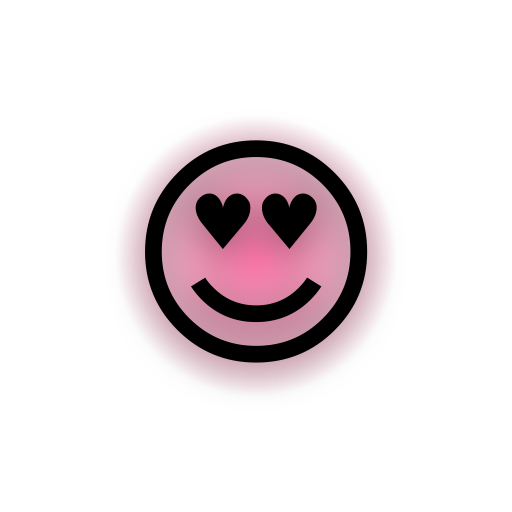
t = 0.00 s
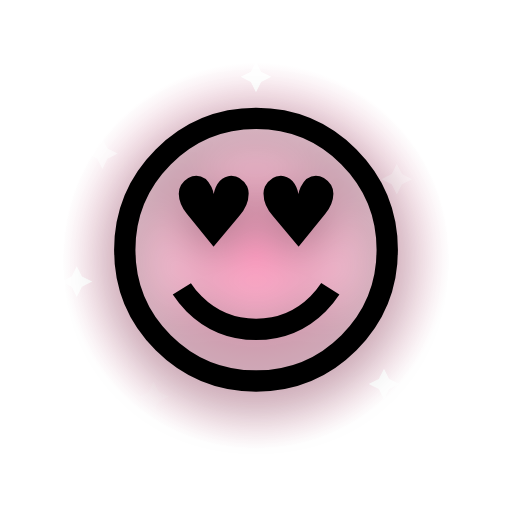
t = 0.55 s
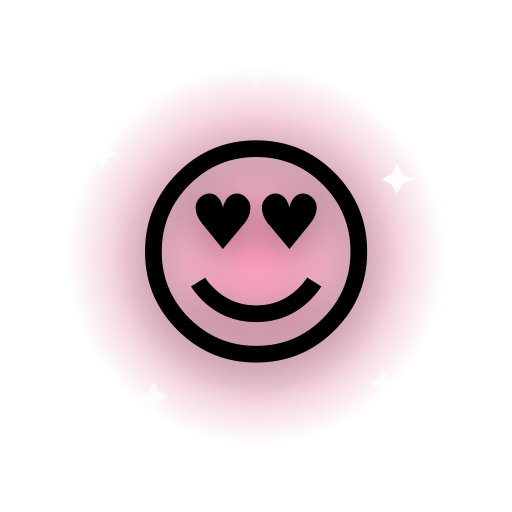
t = 1.10 s
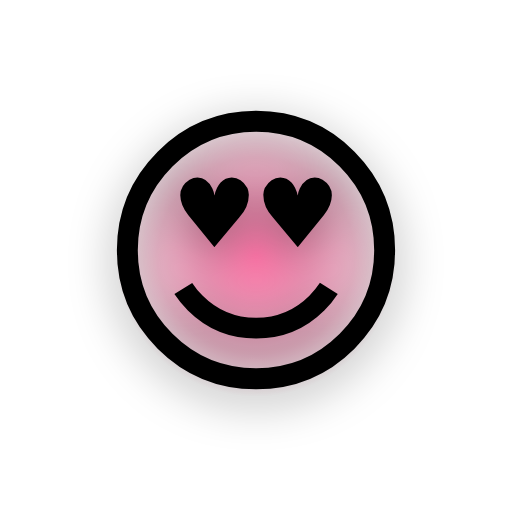
t = 1.60 s
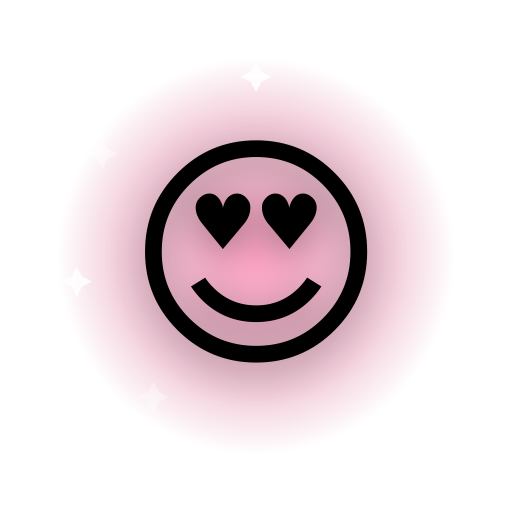
t = 2.20 s
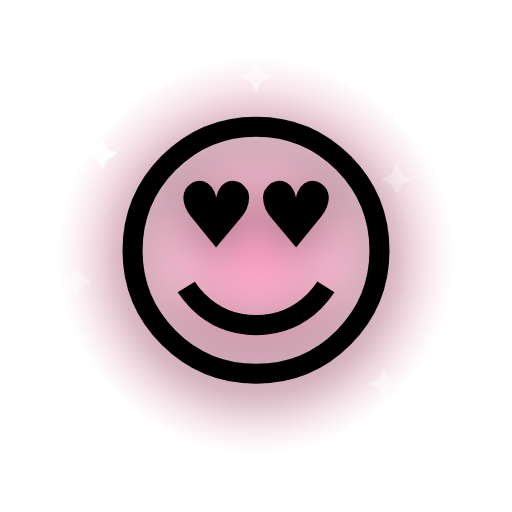
t = 2.60 s

The animated SVG that drew these frames (rendered in a browser with its animation timeline set to each time). Animation: 9 SMIL elements (animate=8,animateTransform=1); one cycle of 3.20 s, repeats indefinitely.

<svg xmlns="http://www.w3.org/2000/svg" viewBox="0 0 200 200">
  <defs>
    <radialGradient id="halo" cx="50%" cy="50%" r="50%">
      <stop offset="0%" stop-color="#ff4d8f" stop-opacity="0.85"/>
      <stop offset="70%" stop-color="#c81d5b" stop-opacity="0.35"/>
      <stop offset="100%" stop-color="#c81d5b" stop-opacity="0"/>
    </radialGradient>
  </defs>
  <g transform="translate(100 100)">
    <circle r="80" fill="url(#halo)">
      <animate attributeName="r" values="55;85;55" dur="1.6s" repeatCount="indefinite"/>
      <animate attributeName="opacity" values="0.9;0.5;0.9" dur="1.6s" repeatCount="indefinite"/>
    </circle>
    <g transform="translate(-60 -40)"><path d="M0 -6 L2 -2 L6 0 L2 2 L0 6 L-2 2 L-6 0 L-2 -2 Z" fill="#fff"><animate attributeName="opacity" values="0;1;0" dur="1.8s" begin="0.0s" repeatCount="indefinite"/></path></g>
    <g transform="translate(55 -30)"><path d="M0 -6 L2 -2 L6 0 L2 2 L0 6 L-2 2 L-6 0 L-2 -2 Z" fill="#fff"><animate attributeName="opacity" values="0;1;0" dur="2.0s" begin="0.2s" repeatCount="indefinite"/></path></g>
    <g transform="translate(-40 55)"><path d="M0 -6 L2 -2 L6 0 L2 2 L0 6 L-2 2 L-6 0 L-2 -2 Z" fill="#fff"><animate attributeName="opacity" values="0;1;0" dur="2.2s" begin="0.4s" repeatCount="indefinite"/></path></g>
    <g transform="translate(50 50)"><path d="M0 -6 L2 -2 L6 0 L2 2 L0 6 L-2 2 L-6 0 L-2 -2 Z" fill="#fff"><animate attributeName="opacity" values="0;1;0" dur="1.6s" begin="0.6s" repeatCount="indefinite"/></path></g>
    <g transform="translate(0 -70)"><path d="M0 -6 L2 -2 L6 0 L2 2 L0 6 L-2 2 L-6 0 L-2 -2 Z" fill="#fff"><animate attributeName="opacity" values="0;1;0" dur="2.4s" begin="0.8s" repeatCount="indefinite"/></path></g>
    <g transform="translate(-70 10)"><path d="M0 -6 L2 -2 L6 0 L2 2 L0 6 L-2 2 L-6 0 L-2 -2 Z" fill="#fff"><animate attributeName="opacity" values="0;1;0" dur="2.0s" begin="1.0s" repeatCount="indefinite"/></path></g>
    <g>
      <animateTransform attributeName="transform" type="scale" values="0.9;1.15;0.9" dur="1.1s" repeatCount="indefinite" additive="sum"/>
      <text x="0" y="0" text-anchor="middle" dominant-baseline="central"
            font-size="110" font-family="'Apple Color Emoji','Segoe UI Emoji','Noto Color Emoji',sans-serif"
            style="filter: drop-shadow(0 4px 8px rgba(0,0,0,0.35));">😍</text>
    </g>
  </g>
</svg>
